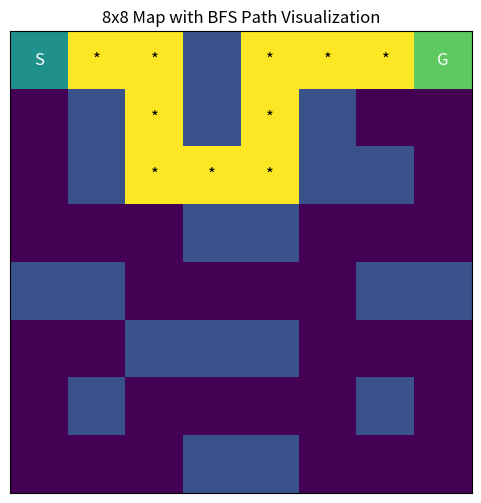

Source code (Python):
# [redacted]
# [redacted]
# 02-06-2025

import matplotlib.pyplot as plt
import numpy as np
import os

# Define the directory to save the image
save_dir = r"C:\Users\<user>\OneDrive\Documents\Kettering Courses\CS 481"
os.makedirs(save_dir, exist_ok=True)  # Ensure the directory exists

# Define the grid with the path marked by '*'
grid = [
    ['S', '*', '*', 'X', '*', '*', '*', 'G'],
    ['-', 'X', '*', 'X', '*', 'X', '-', '-'],
    ['-', 'X', '*', '*', '*', 'X', 'X', '-'],
    ['-', '-', '-', 'X', 'X', '-', '-', '-'],
    ['X', 'X', '-', '-', '-', '-', 'X', 'X'],
    ['-', '-', 'X', 'X', 'X', '-', '-', '-'],
    ['-', 'X', '-', '-', '-', '-', 'X', '-'],
    ['-', '-', '-', 'X', 'X', '-', '-', '-']
]

# Convert the grid to a numerical representation for visualization
# S = 2 (Start), G = 3 (Goal), X = 1 (Obstacle), - = 0 (Walkable), * = 4 (Path)
numeric_grid = np.zeros((8, 8), dtype=int)

for i in range(8):
    for j in range(8):
        if grid[i][j] == 'S':
            numeric_grid[i][j] = 2  # Start
        elif grid[i][j] == 'G':
            numeric_grid[i][j] = 3  # Goal
        elif grid[i][j] == 'X':
            numeric_grid[i][j] = 1  # Obstacle
        elif grid[i][j] == '*':
            numeric_grid[i][j] = 4  # Path
        else:
            numeric_grid[i][j] = 0  # Walkable

# Create a color map
cmap = plt.cm.get_cmap('viridis', 5)  # 5 distinct colors for S, G, X, -, and *
colors = [cmap(0), cmap(1), cmap(2), cmap(3), cmap(4)]  # Assign colors to each value

# Plot the grid
plt.figure(figsize=(6, 6))
plt.imshow(numeric_grid, cmap=cmap, vmin=0, vmax=4)

# Add labels for S, G, and *
for i in range(8):
    for j in range(8):
        if grid[i][j] == 'S':
            plt.text(j, i, 'S', ha='center', va='center', fontsize=12, color='white')
        elif grid[i][j] == 'G':
            plt.text(j, i, 'G', ha='center', va='center', fontsize=12, color='white')
        elif grid[i][j] == '*':
            plt.text(j, i, '*', ha='center', va='center', fontsize=12, color='black')

# Customize the plot
plt.xticks([])
plt.yticks([])
plt.title("8x8 Map with BFS Path Visualization")

# Save the figure
save_path = os.path.join(save_dir, "BFS_Path_Visualization.png")
plt.savefig(save_path)
plt.show()

# Output the save path
save_path